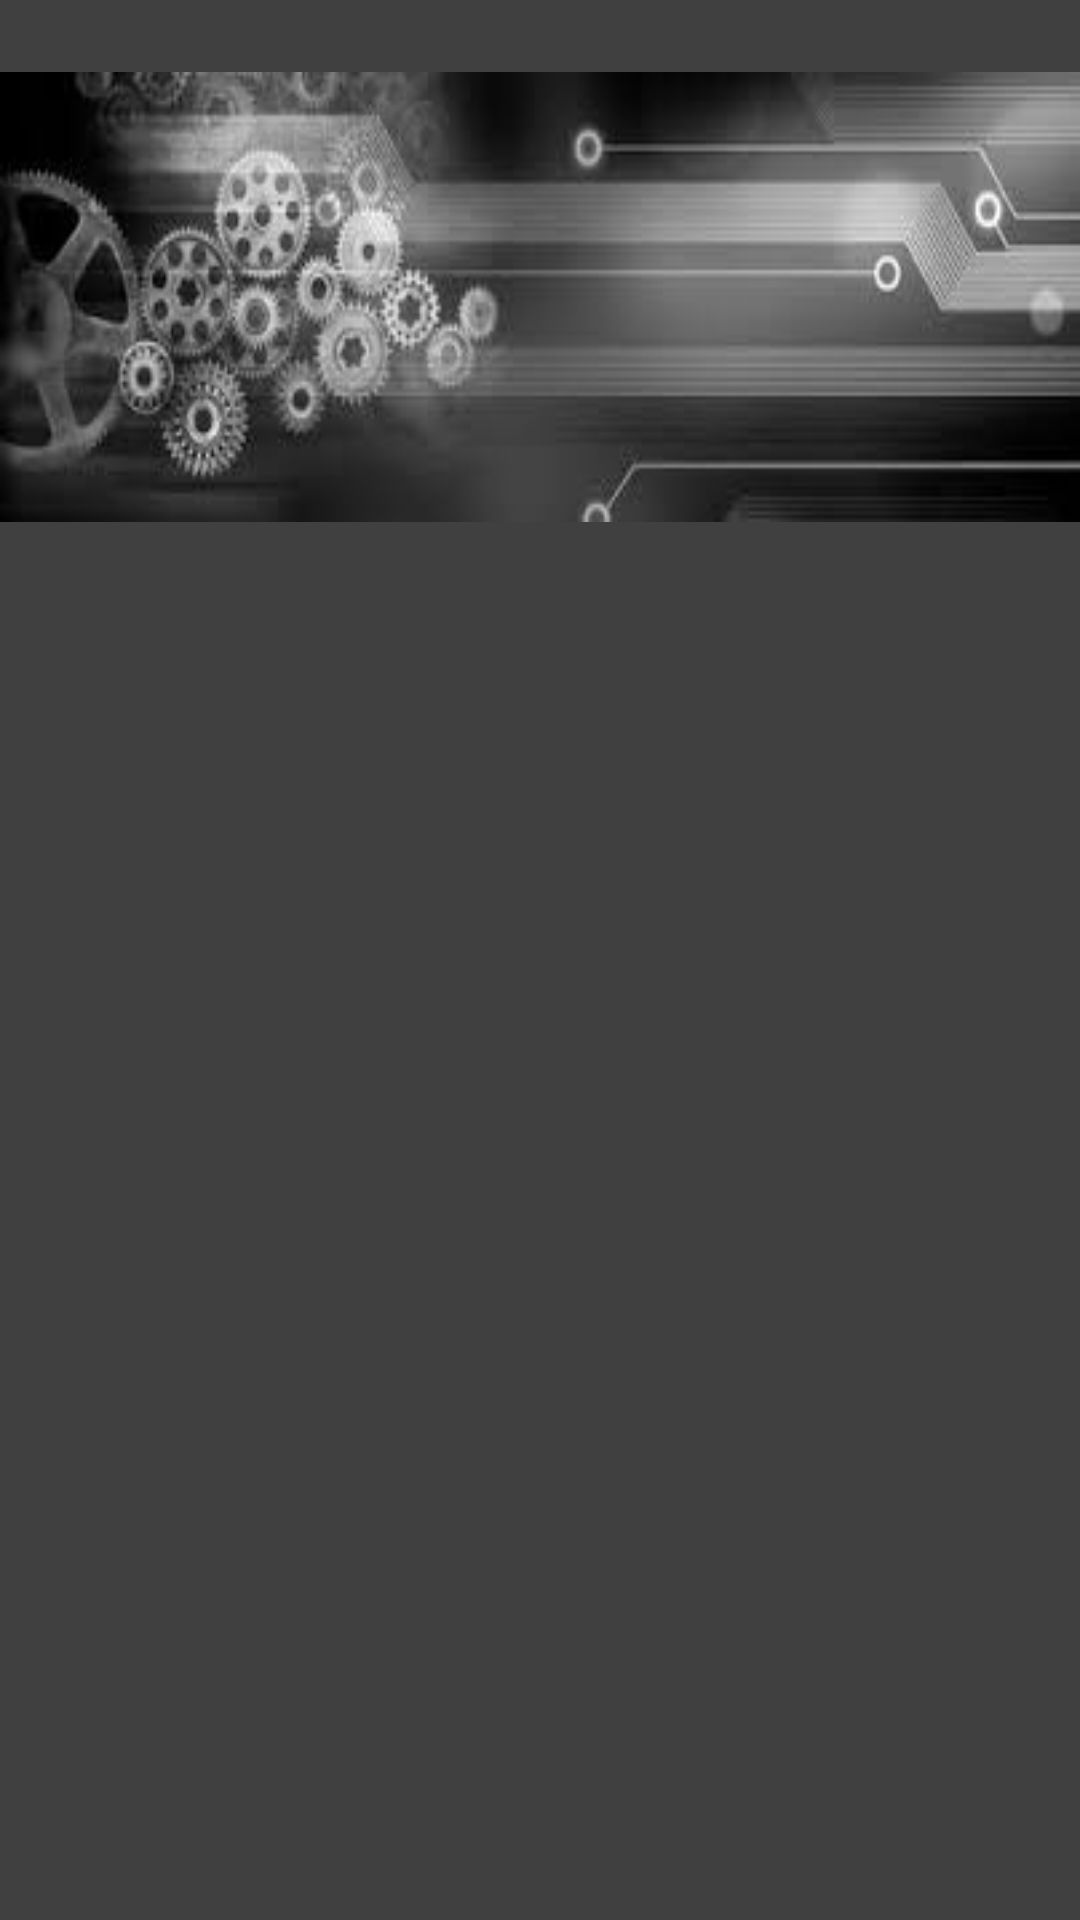

This screen was rendered from an Android layout file. Write that file and the resources it references.
<!-- AndroidManifest.xml: application theme AppTheme -->
<!-- res/layout/fragment_nav_drawer.xml -->
<RelativeLayout
    xmlns:android="http://schemas.android.com/apk/res/android"
    xmlns:tools="http://schemas.android.com/tools"
    android:layout_width="match_parent"
    android:layout_height="match_parent"
    android:background="@color/bannerImageBg"

    tools:context="com.example.vikasjilla.materialtest.NavDrawerFrag">

    
    <ImageView
        android:id="@+id/headerImage"
        android:layout_width="match_parent"
        android:layout_height="150dp"
        android:layout_marginTop="@dimen/statusBarheight"
        android:scaleType="fitXY"
        android:src="@drawable/banner" />

    <android.support.v7.widget.RecyclerView
        android:id="@+id/recyclerView"
        android:layout_width="match_parent"
        android:layout_height="wrap_content"
        android:layout_below="@+id/headerImage"

        />
</RelativeLayout>
<!-- resources referenced by this layout -->
<resources>
  <color name="bannerImageBg">#404040</color>
  <dimen name="statusBarheight">0dp</dimen>
  <!-- drawable banner: jpg bitmap (drawable, 7604 bytes) -->
  <style name="AppTheme" parent="BaseTheme" />
  <style name="BaseTheme" parent="Theme.AppCompat.NoActionBar">
          
          <item name="colorPrimary">@color/colorPrimary</item>
          <item name="colorPrimaryDark">@color/colorPrimaryDark</item>
          <item name="colorAccent">@color/colorAccent</item>
      </style>
  <color name="colorPrimary">#FFC107</color>
  <color name="colorPrimaryDark">#FFA000</color>
  <color name="colorAccent">#388E3C</color>
</resources>
